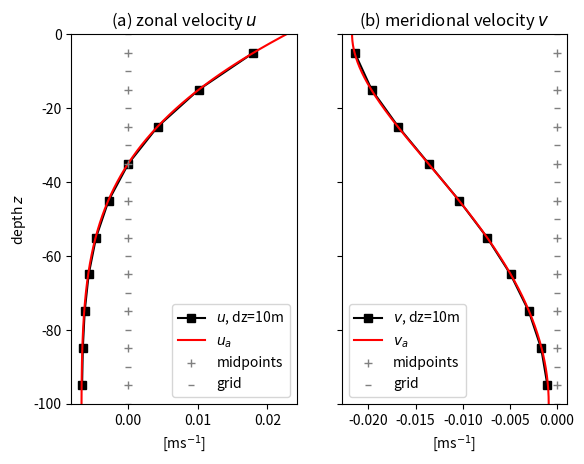
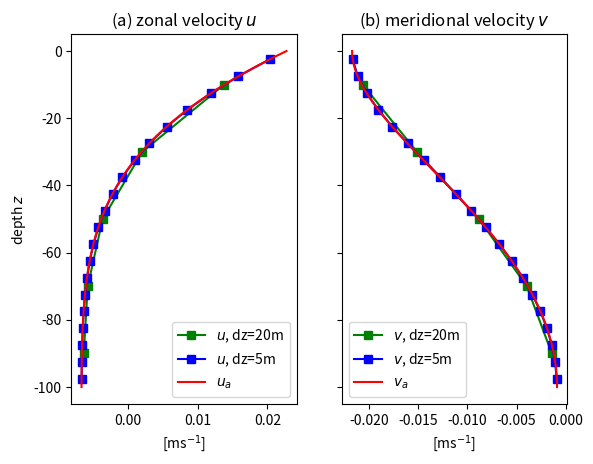

The script that saved these images, in order:
## NUMERICS 1

import numpy as np
import matplotlib.pyplot as plt

## constants
global H,f,taux,rho,nu
H = 100.
f = 1e-4
taux = 1e-1
rho = 1000.
nu = 1e-1

## analytic solution

beta = (1 + 1j)*np.sqrt(f/nu/2)
A = taux/nu/rho/beta*(1-1/(1-np.exp(2*beta*H)))
B = -taux/nu/rho/beta/(1-np.exp(2*beta*H))
za = np.linspace(-H,0,1000)
qa = (A*np.exp(beta*za) + B*np.exp(-beta*za))
ua = np.real(qa)
va = np.imag(qa)

##

def solve_ekman(N):
    
    #grid
    zb = np.linspace(0,H,N+1)
    dz = zb[1] - zb[0]
    z = np.arange(dz/2,H,dz)
    
    #laplace operator
    A = (np.diag(-np.ones(N)*2) +\
    np.diag(np.ones(N-1),-1) +\
    np.diag(np.ones(N-1),1))/dz**2
    
    #von Neumann boundary conditions
    A[0,0] = -1/dz**2
    A[-1,-1] = -1/dz**2
    
    #relaxation term
    B = -np.eye(N)*1j*f
        
    #source term
    s = np.zeros(N)
    s[0] = taux/rho/dz
    
    # solving
    q = np.linalg.solve(nu*A+B,-s)
    u = np.real(q)
    v = np.imag(q)
    return u,v,z

u10,v10,z10 = solve_ekman(10)
u5,v5,z5 = solve_ekman(5)
u20,v20,z20 = solve_ekman(20) 

## plotting

N = 10
zb = np.linspace(0,H,N+1)

fig,(ax1,ax2) = plt.subplots(1,2,sharey=True)
ax1.plot(u10,-z10,'ks-',label=r'$u$, dz=10m')

ax1.plot(ua,za,'r',label=r'$u_a$')
ax1.set_title(r'(a) zonal velocity $u$')
ax1.set_ylabel(r'depth $z$')
ax1.set_xlabel(r'[ms$^{-1}$]')

ax2.plot(v10,-z10,'ks-',label=r'$v$, dz=10m')
ax2.plot(va,za,'r',label=r'$v_a$')
ax2.set_title(r'(b) meridional velocity $v$')
ax2.set_xlabel(r'[ms$^{-1}$]')

ax1.plot(np.zeros(N),-z10,'+',color='grey',label='midpoints')
ax1.scatter(np.zeros(N+1),-zb,s=20,c='grey',marker=r'$-$',label='grid')
ax1.legend(loc=4)
ax1.set_ylim(-H,0)

ax2.plot(np.zeros(N),-z10,'+',color='grey',label='midpoints')
ax2.scatter(np.zeros(N+1),-zb,s=20,c='grey',marker=r'$-$',label='grid')
ax2.legend(loc=3)

fig2,(ax21,ax22) = plt.subplots(1,2,sharey=True)
ax21.plot(u5,-z5,'gs-',label=r'$u$, dz=20m')
ax21.plot(u20,-z20,'bs-',label=r'$u$, dz=5m')
ax21.plot(ua,za,'r',label=r'$u_a$')
ax21.set_title(r'(a) zonal velocity $u$')
ax21.set_ylabel(r'depth $z$')
ax21.set_xlabel(r'[ms$^{-1}$]')
ax21.legend(loc=4)

ax22.plot(v5,-z5,'gs-',label=r'$v$, dz=20m')
ax22.plot(v20,-z20,'bs-',label=r'$v$, dz=5m')
ax22.plot(va,za,'r',label=r'$v_a$')
ax22.set_title(r'(b) meridional velocity $v$')
ax22.set_xlabel(r'[ms$^{-1}$]')
ax22.legend(loc=3)

plt.show()